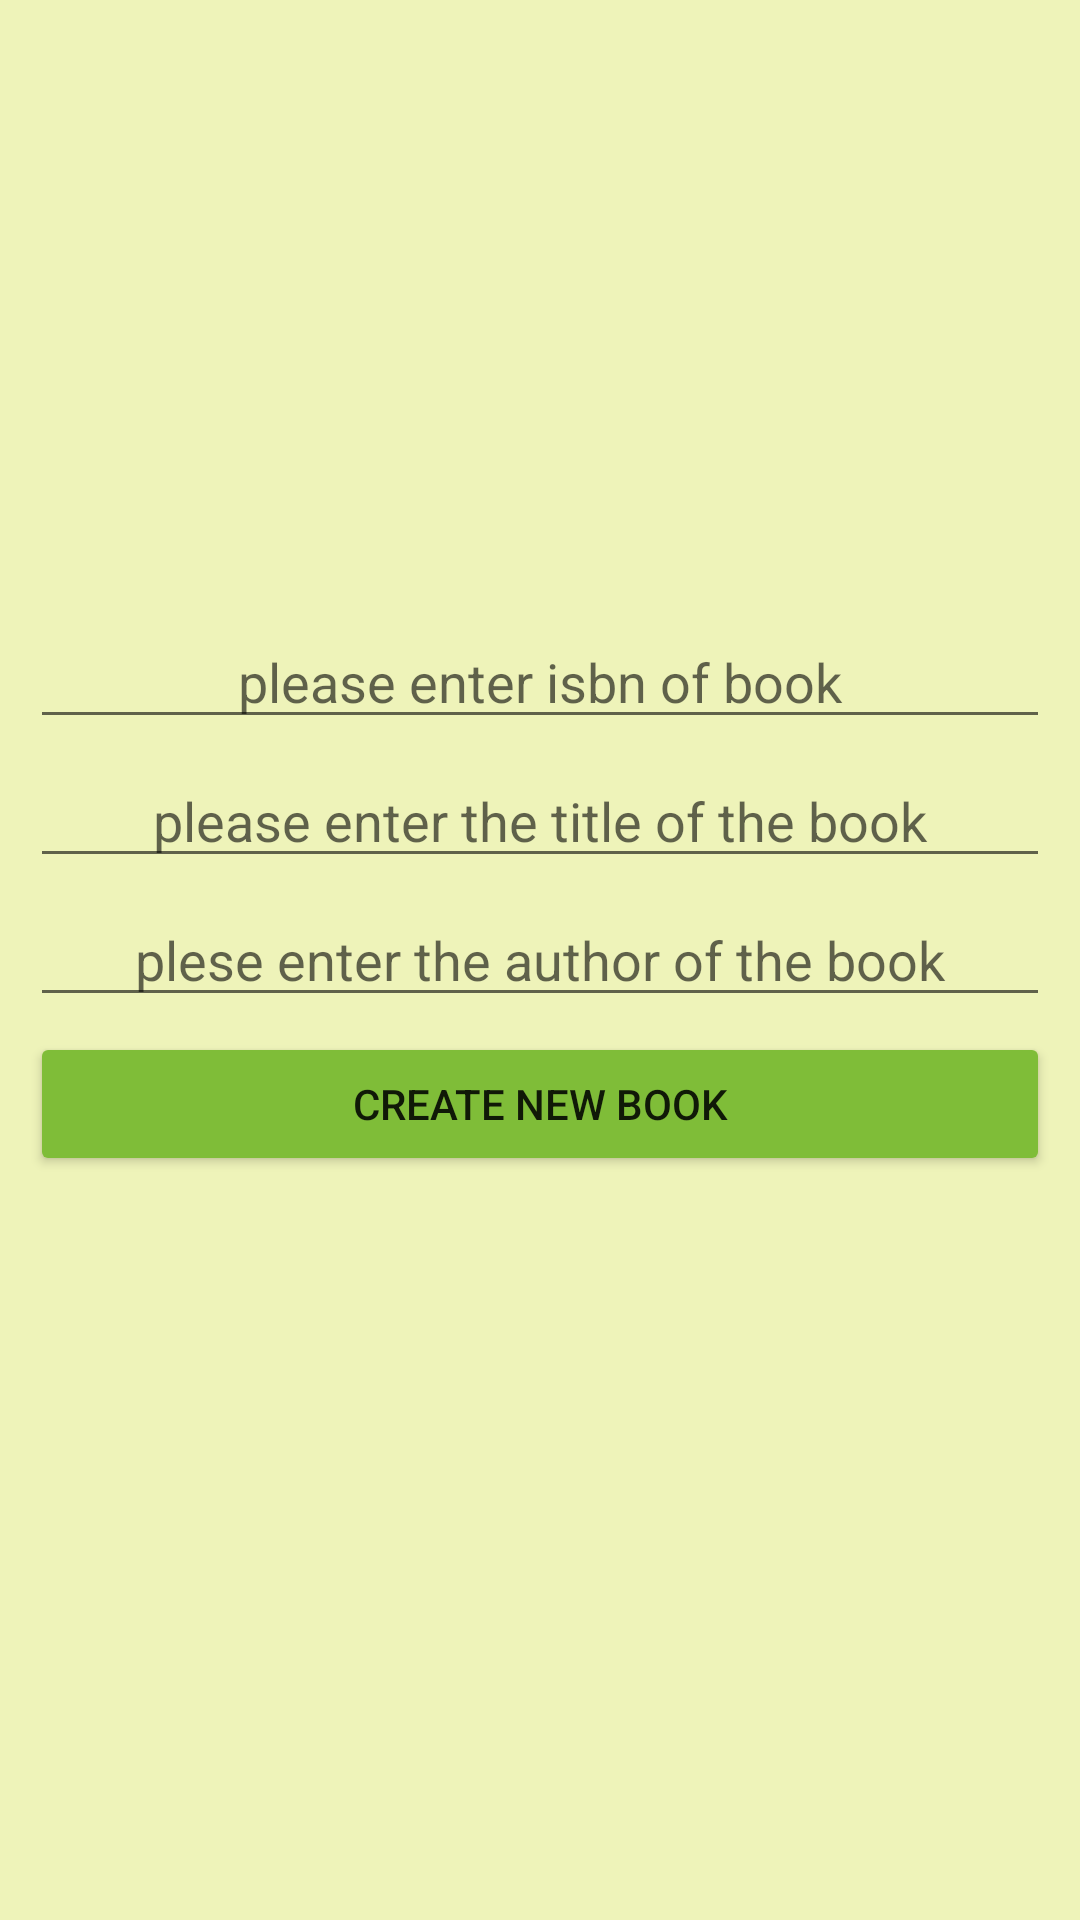

Here is an Android app screen rendered from its layout file. Give the layout XML and the strings, colors and styles it references.
<!-- AndroidManifest.xml: application theme Theme.ChallengeRoomAPI -->
<!-- res/layout/activity_main.xml -->
<?xml version="1.0" encoding="utf-8"?>
<LinearLayout xmlns:android="http://schemas.android.com/apk/res/android"
    xmlns:app="http://schemas.android.com/apk/res-auto"
    xmlns:tools="http://schemas.android.com/tools"
    android:layout_width="match_parent"
    android:layout_height="match_parent"
    android:orientation="vertical"
    android:background="@color/greenLight"
    tools:context=".MainActivity">


    <androidx.recyclerview.widget.RecyclerView
        android:id="@+id/rclview"
        android:layout_width="match_parent"
        android:layout_height="200dp"

        >
    </androidx.recyclerview.widget.RecyclerView>

    <EditText
        android:id="@+id/isbn"
        android:layout_width="match_parent"
        android:layout_height="wrap_content"
        android:ems="10"
        android:layout_marginTop="5dp"
        android:layout_marginRight="10dp"
        android:layout_marginLeft="10dp"
        android:gravity="center"
        android:hint="@string/enter_isbn" />

    <EditText
        android:id="@+id/title"
        android:layout_width="match_parent"
        android:layout_height="wrap_content"
        android:ems="10"
        android:layout_marginTop="5dp"
        android:layout_marginRight="10dp"
        android:layout_marginLeft="10dp"
        android:gravity="center"
        android:hint="@string/enter_title" />

    <EditText
        android:id="@+id/author"
        android:layout_width="match_parent"
        android:layout_height="wrap_content"
        android:ems="10"
        android:layout_marginTop="5dp"
        android:layout_marginRight="10dp"
        android:layout_marginLeft="10dp"
        android:gravity="center"
        android:hint="@string/enter_author" />

    <Button
        android:id="@+id/btnCreate"
        android:layout_width="match_parent"
        android:layout_height="wrap_content"
        android:layout_marginTop="5dp"
        android:layout_marginRight="10dp"
        android:layout_marginLeft="10dp"
        android:gravity="center"
        android:text="@string/create_new_book"
        android:backgroundTint="@color/greenButton"/>
</LinearLayout>
<!-- resources referenced by this layout -->
<resources>
  <color name="greenButton">#7fbd38</color>
  <color name="greenLight">#eef3b9</color>
  <string name="create_new_book">CREATE NEW BOOK</string>
  <string name="enter_author">plese enter the author of the book</string>
  <string name="enter_isbn">please enter isbn of book</string>
  <string name="enter_title">please enter the title of the book</string>
  <style name="Theme.ChallengeRoomAPI" parent="Theme.MaterialComponents.DayNight.DarkActionBar">
          
          <item name="colorPrimary">@color/greenHead</item>
          <item name="colorPrimaryVariant">@color/purple_700</item>
          <item name="colorOnPrimary">@color/white</item>
          
          <item name="colorSecondary">@color/teal_200</item>
          <item name="colorSecondaryVariant">@color/teal_700</item>
          <item name="colorOnSecondary">@color/black</item>
          
          <item name="android:statusBarColor" tools:targetApi="l">?attr/colorPrimaryVariant</item>
          
      </style>
  <color name="greenHead">#c5d91f</color>
  <color name="purple_700">#FF3700B3</color>
  <color name="white">#FFFFFFFF</color>
  <color name="teal_200">#FF03DAC5</color>
  <color name="teal_700">#FF018786</color>
  <color name="black">#FF000000</color>
</resources>
